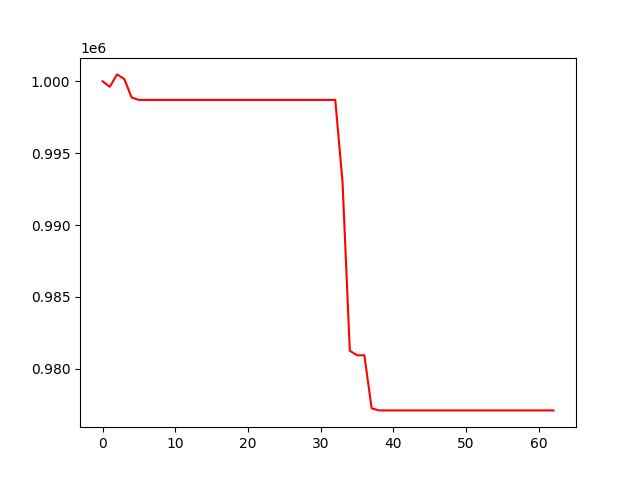

Data behind this chart, as committed beside it:
, 0
0, 1000000
1, 999620
2, 1000480
3, 1000151
4, 998870
5, 998705
6, 998705
7, 998705
8, 998705
9, 998705
10, 998705
11, 998705
12, 998705
13, 998705
14, 998705
15, 998705
16, 998705
17, 998705
18, 998705
19, 998705
20, 998705
21, 998705
22, 998705
23, 998705
24, 998705
25, 998705
26, 998705
27, 998705
28, 998705
29, 998705
30, 998705
31, 998705
32, 998705
33, 992968
34, 981247
35, 980934
36, 980934
37, 977245
38, 977100
39, 977100
40, 977100
41, 977100
42, 977100
43, 977100
44, 977100
45, 977100
46, 977100
47, 977100
48, 977100
49, 977100
50, 977100
51, 977100
52, 977100
53, 977100
54, 977100
55, 977100
56, 977100
57, 977100
58, 977100
59, 977100
... 3 more rows
